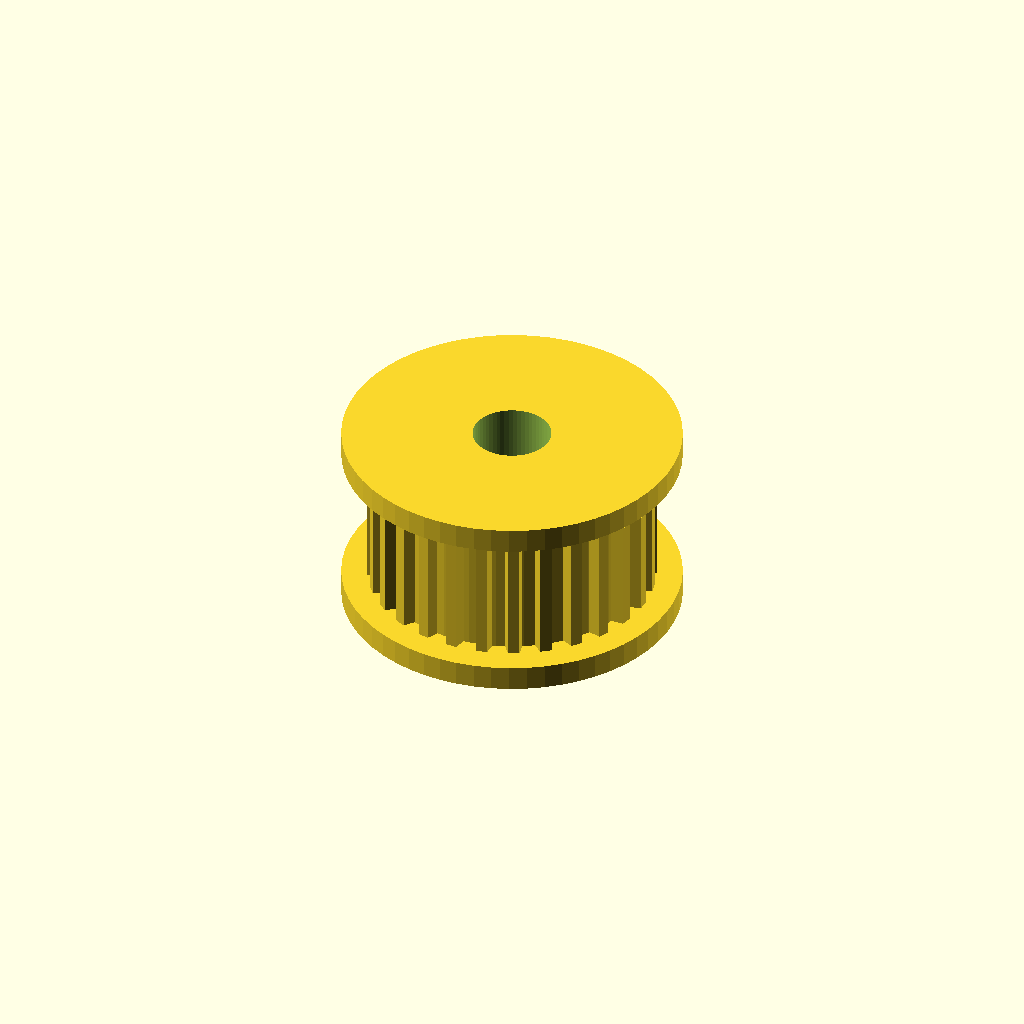
Cell 1: the model at its default parameters.
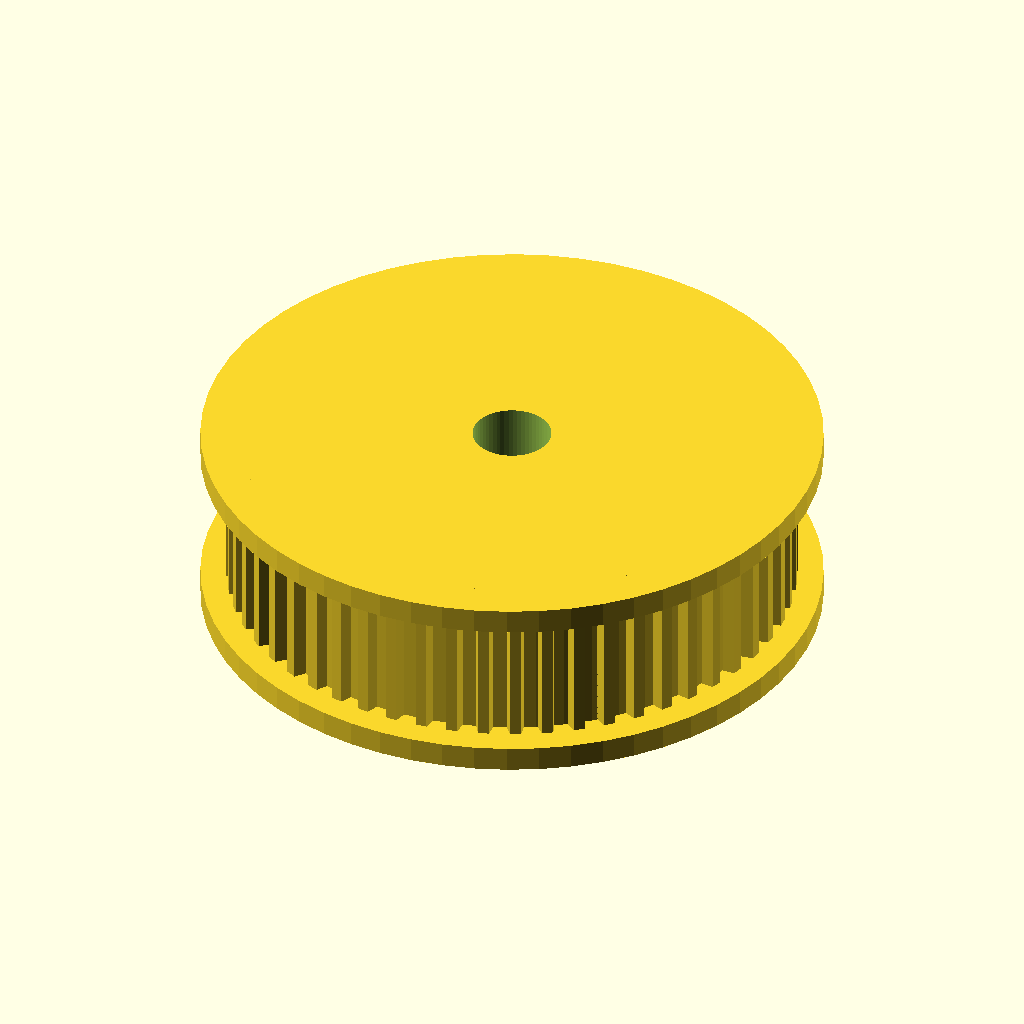
Cell 2: teeth = 56 (everything else at default).
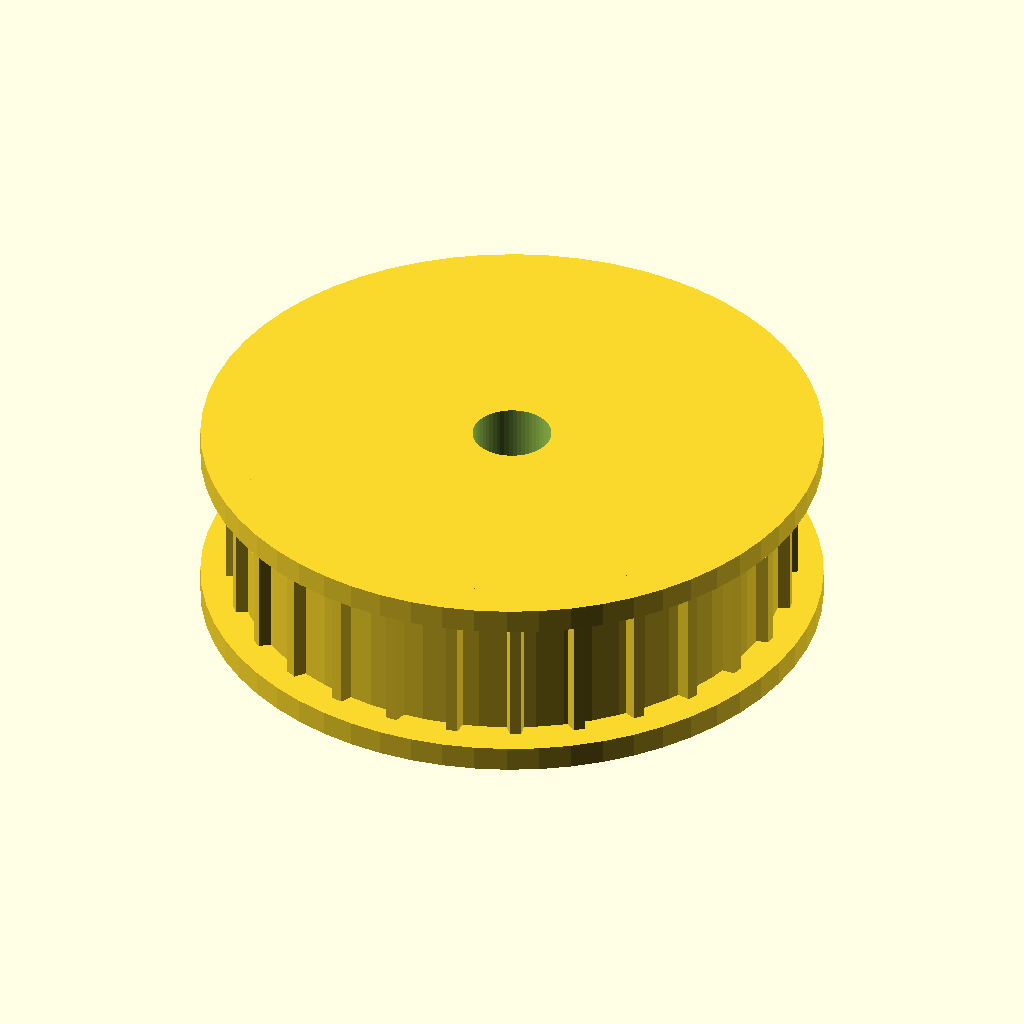
Cell 3: belt_pitch = 4 (everything else at default).
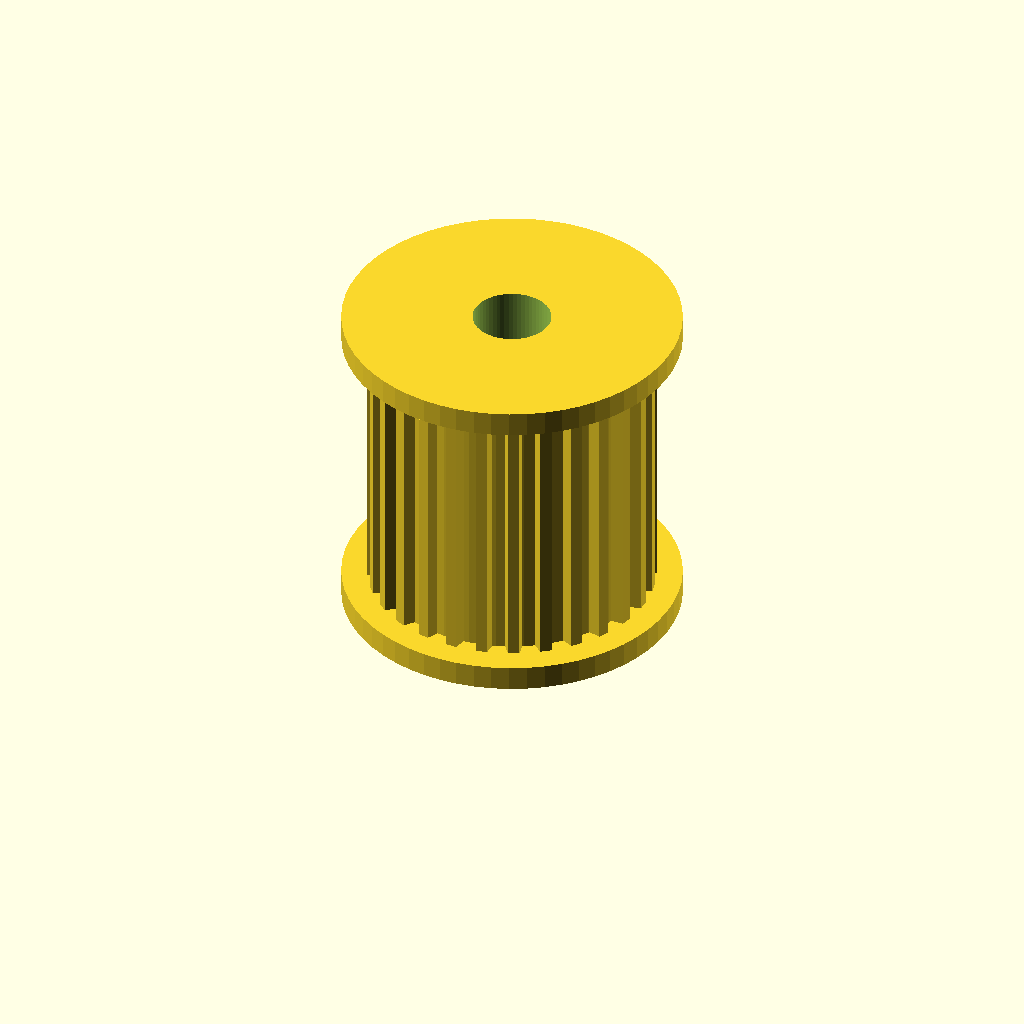
Cell 4: the same model with belt_w = 18.
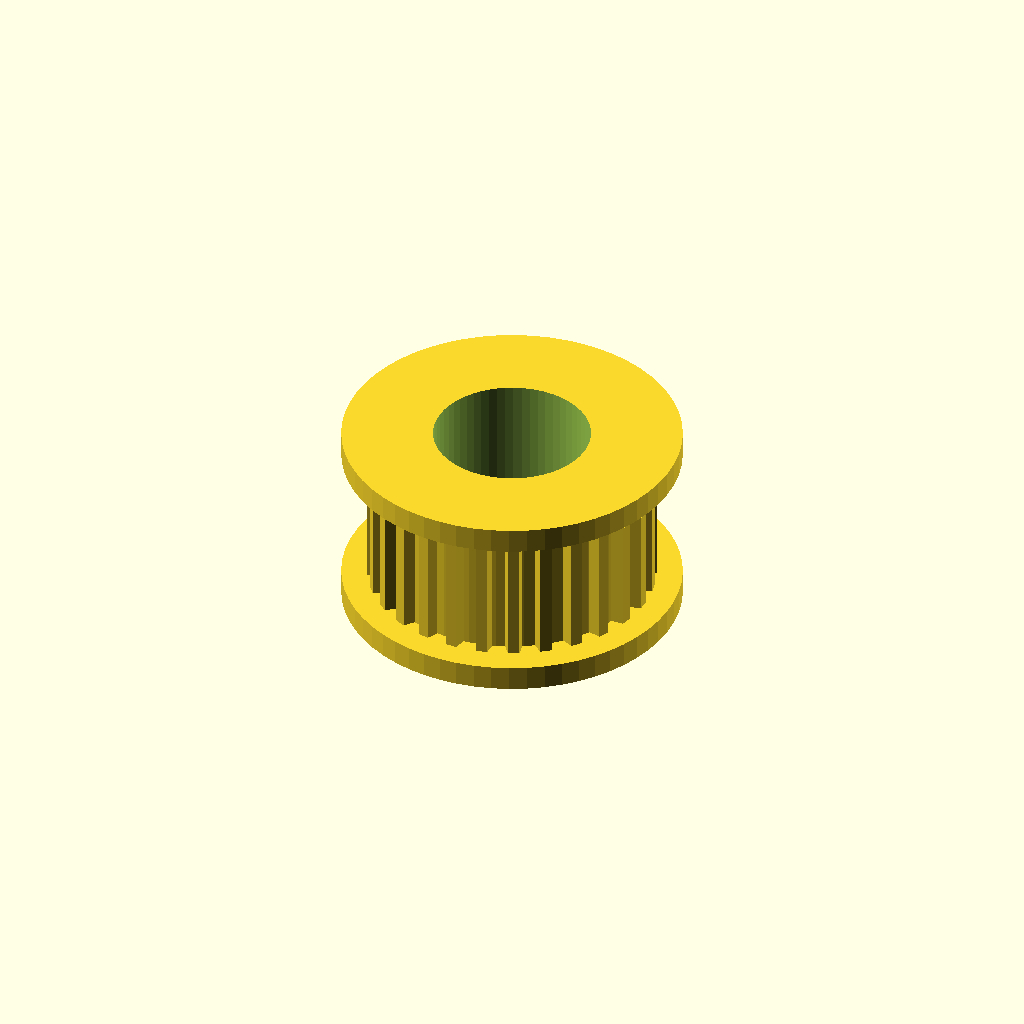
Cell 5: the same model with shaft_d = 10.
All cells are drawn from one camera (rotation 55°, 0°, 25°, orthographic, colour scheme Cornfield), so only the parameter changes between them.
Source of the model, optional_data/data/parts/part_0010.scad:
// GT2 pulley, 28 teeth for 9 mm belt.
$fn = 60;
eps = 0.02;
teeth = 28;
belt_pitch = 2;
belt_w = 9;
shaft_d = 5;
set_screw_d = 3.3;
tooth_depth = 0.75;
tooth_overlap = 0.28;
tooth_base_w = 1.2;
tooth_tip_w = 0.72;
flange_t = 1.6;
core_d = teeth * belt_pitch / PI - 1.0;
body_h = belt_w + 2 * flange_t;
module tooth() {
    linear_extrude(height = belt_w)
        polygon(points = [[-tooth_overlap, -tooth_base_w / 2], [tooth_depth, -tooth_tip_w / 2], [tooth_depth, tooth_tip_w / 2], [-tooth_overlap, tooth_base_w / 2]]);
}
difference() {
    union() {
        cylinder(d = core_d, h = body_h);
        cylinder(d = core_d + 4.8, h = flange_t);
        translate([0, 0, body_h - flange_t]) cylinder(d = core_d + 4.8, h = flange_t);
        for (i = [0 : teeth - 1]) rotate([0, 0, i * 360 / teeth]) translate([core_d / 2, 0, flange_t]) tooth();
    }
    translate([0, 0, -eps]) cylinder(d = shaft_d, h = body_h + 2 * eps);
    translate([-core_d / 2 - eps, 0, body_h / 2]) rotate([0, 90, 0]) cylinder(d = set_screw_d, h = core_d / 2 + 2 * eps);
}
Parameter table extracted from the source (name, type, default, range or options):
eps: number, default 0.02
teeth: number, default 28
belt_pitch: number, default 2
belt_w: number, default 9
shaft_d: number, default 5
set_screw_d: number, default 3.3
tooth_depth: number, default 0.75
tooth_overlap: number, default 0.28
tooth_base_w: number, default 1.2
tooth_tip_w: number, default 0.72
flange_t: number, default 1.6
